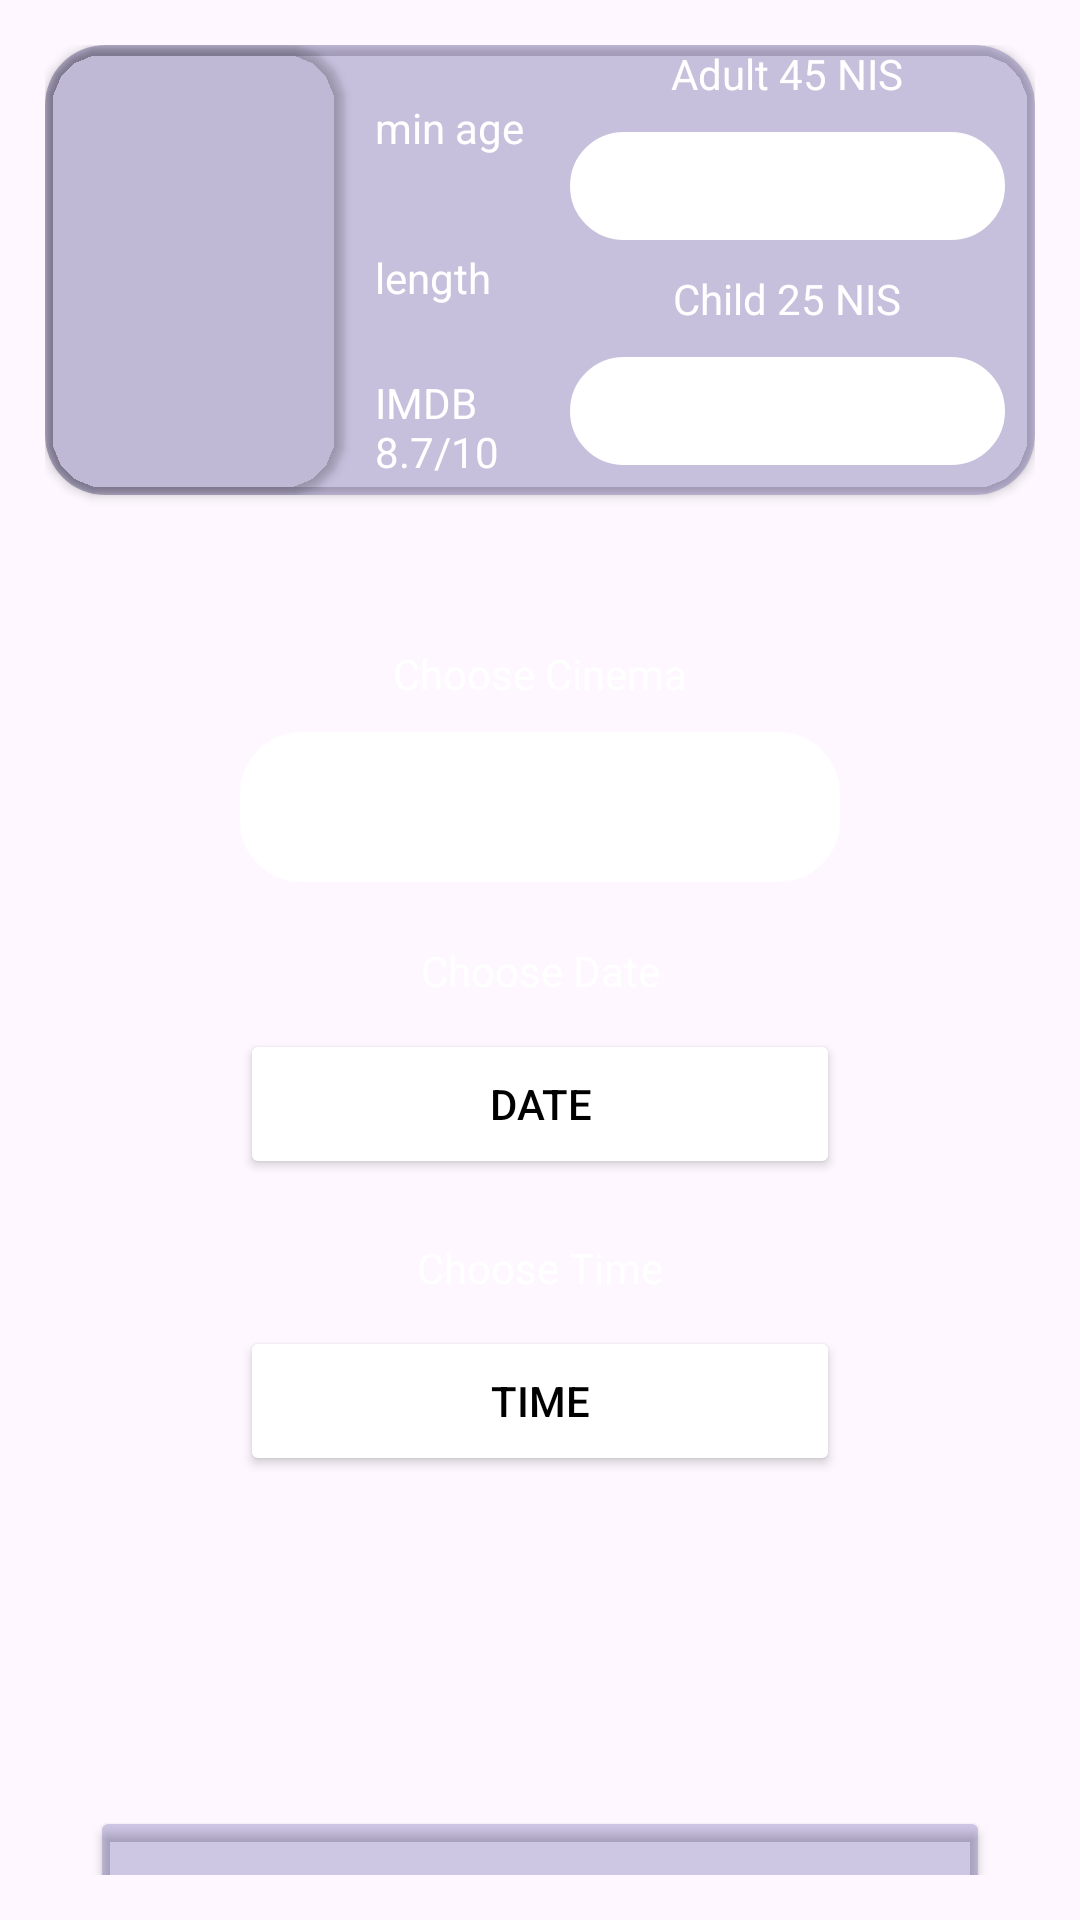

Here is an Android app screen rendered from its layout file. Give the layout XML and the strings, colors and styles it references.
<!-- AndroidManifest.xml: application theme Theme.Interstellar -->
<!-- res/layout/fragment_purchase.xml -->
<?xml version="1.0" encoding="utf-8"?>
<LinearLayout xmlns:android="http://schemas.android.com/apk/res/android"
    xmlns:app="http://schemas.android.com/apk/res-auto"
    xmlns:tools="http://schemas.android.com/tools"
    android:layout_width="match_parent"
    android:layout_height="match_parent"
    android:orientation="vertical"
    android:padding="15dp"
    tools:context=".PurchaseFragment">

    <androidx.cardview.widget.CardView
        android:layout_width="match_parent"
        android:layout_height="wrap_content"
        android:backgroundTint="#330F0778"
        app:cardCornerRadius="20dp">

        <LinearLayout
            android:layout_width="match_parent"
            android:layout_height="150dp"
            android:orientation="horizontal">

            <LinearLayout
                android:layout_width="match_parent"
                android:layout_height="match_parent"
                android:layout_weight="1"
                android:orientation="horizontal">

                <androidx.cardview.widget.CardView
                    android:layout_width="100dp"
                    android:layout_height="150dp"
                    app:cardBackgroundColor="#00FFFFFF"
                    app:cardCornerRadius="20dp">

                    <ImageView
                        android:id="@+id/imageView"
                        android:layout_width="100dp"
                        android:layout_height="150dp"
                        app:srcCompat="@drawable/image1" />
                </androidx.cardview.widget.CardView>

                <LinearLayout
                    android:layout_width="match_parent"
                    android:layout_height="match_parent"
                    android:orientation="vertical">

                    <TextView
                        android:id="@+id/purchaseFragment_Parentsguide"
                        android:layout_width="match_parent"
                        android:layout_height="match_parent"
                        android:layout_weight="1"
                        android:gravity="center_vertical"
                        android:paddingStart="10dp"
                        android:paddingTop="5dp"
                        android:text="min age"
                        android:textColor="#FFFFFF" />

                    <TextView
                        android:id="@+id/purchaseFragment_MovieLength"
                        android:layout_width="match_parent"
                        android:layout_height="match_parent"
                        android:layout_weight="1"
                        android:gravity="center_vertical"
                        android:paddingStart="10dp"
                        android:paddingTop="5dp"
                        android:text="length"
                        android:textColor="#FFFFFF" />

                    <TextView
                        android:id="@+id/purchaseFragment_ImdbRatinmg"
                        android:layout_width="match_parent"
                        android:layout_height="match_parent"
                        android:layout_weight="1"
                        android:gravity="center_vertical"
                        android:paddingStart="10dp"
                        android:paddingTop="5dp"
                        android:text="IMDB 8.7/10"
                        android:textColor="#FFFFFF" />

                </LinearLayout>

            </LinearLayout>

            <LinearLayout
                android:layout_width="match_parent"
                android:layout_height="match_parent"
                android:layout_weight="1"
                android:orientation="vertical">

                <TextView
                    android:id="@+id/purchaseFragment_Adult45NIS"
                    android:layout_width="match_parent"
                    android:layout_height="wrap_content"
                    android:gravity="center"
                    android:text="Adult 45 NIS"
                    android:textColor="#FFFFFF" />

                <Spinner
                    android:id="@+id/purchaseFragment_AdultTicketPicker"
                    android:layout_width="match_parent"
                    android:layout_height="wrap_content"
                    android:layout_margin="10dp"
                    android:layout_weight="1"
                    android:background="@drawable/corner_radius"
                    android:backgroundTint="@color/white"
                    android:spinnerMode="dialog"
                    android:textAlignment="center" />

                <TextView
                    android:id="@+id/purchaseFragment_Child25NIS"
                    android:layout_width="match_parent"
                    android:layout_height="wrap_content"
                    android:gravity="center"
                    android:text="Child 25 NIS"
                    android:textColor="#FFFFFF" />

                <Spinner
                    android:id="@+id/purchaseFragment_ChildTicketPicker"
                    android:layout_width="match_parent"
                    android:layout_height="wrap_content"
                    android:layout_margin="10dp"
                    android:layout_weight="1"
                    android:background="@drawable/corner_radius"
                    android:backgroundTint="@color/white"
                    android:spinnerMode="dialog"
                    android:textAlignment="center" />
            </LinearLayout>
        </LinearLayout>
    </androidx.cardview.widget.CardView>

    <LinearLayout
        android:layout_width="match_parent"
        android:layout_height="match_parent"
        android:layout_marginTop="40dp"
        android:layout_weight="1"
        android:orientation="vertical">

        <TextView
            android:id="@+id/purchaseFragment_TextChooseCinema"
            android:layout_width="match_parent"
            android:layout_height="wrap_content"
            android:layout_marginTop="10dp"
            android:gravity="center"
            android:text="Choose Cinema"
            android:textColor="#FFFFFF" />

        <Spinner
            android:id="@+id/purchaseFragment_CinemaPicker"
            android:layout_width="200dp"
            android:layout_height="50dp"
            android:layout_gravity="center"
            android:layout_margin="10dp"
            android:background="@drawable/corner_radius"
            android:backgroundTint="@color/white"
            android:spinnerMode="dialog"
            android:textAlignment="center" />

        <TextView
            android:id="@+id/purchaseFragment_TextChooseDate"
            android:layout_width="match_parent"
            android:layout_height="wrap_content"
            android:layout_marginTop="10dp"
            android:gravity="center"
            android:text="Choose Date"
            android:textColor="#FFFFFF" />

        <Button
            android:id="@+id/purchaseFragment_DateBTN"
            android:layout_width="200dp"
            android:layout_height="50dp"
            android:layout_gravity="center_horizontal"
            android:layout_margin="10dp"
            android:backgroundTint="@color/white"
            android:gravity="center"
            android:text="Date"
            android:textColor="#000000" />

        <TextView
            android:id="@+id/purchaseFragment_TextChooseTime"
            android:layout_width="match_parent"
            android:layout_height="wrap_content"
            android:layout_marginTop="10dp"
            android:gravity="center"
            android:text="Choose Time"
            android:textColor="#FFFFFF" />

        <Button
            android:id="@+id/purchaseFragment_TimeBTN"
            android:layout_width="200dp"
            android:layout_height="50dp"
            android:layout_gravity="center_horizontal"
            android:layout_margin="10dp"
            android:backgroundTint="@color/white"
            android:gravity="center"
            android:text="Time"
            android:textColor="#000000" />

        <Button
            android:id="@+id/purchaseFragment_BuyBTN"
            android:layout_width="300dp"
            android:layout_height="75dp"
            android:layout_gravity="center_horizontal"
            android:layout_marginTop="100dp"
            android:backgroundTint="#330F0778"
            android:text="Buy Tickets"
            android:textColor="#FFFFFF"
            android:textSize="24sp"
            android:textStyle="bold"
            app:icon="@drawable/baseline_check_circle_48"
            app:iconGravity="start"
            app:iconSize="48dp"
            app:strokeColor="@color/white" />

    </LinearLayout>

</LinearLayout>
<!-- resources referenced by this layout -->
<resources>
  <color name="white">#FFFFFFFF</color>
  <!-- drawable corner_radius (drawable) -->
  <shape android:shape="rectangle" xmlns:android="http://schemas.android.com/apk/res/android">
      <stroke android:width="1dp"
          android:color="@color/orange" />
      <corners android:radius="20dp" />
  </shape>
  <style name="Theme.Interstellar" parent="Base.Theme.Interstellar" />
  <color name="orange">#FFFFA500</color>
  <style name="Base.Theme.Interstellar" parent="Theme.Material3.DayNight.NoActionBar">
          
          
      </style>
</resources>
